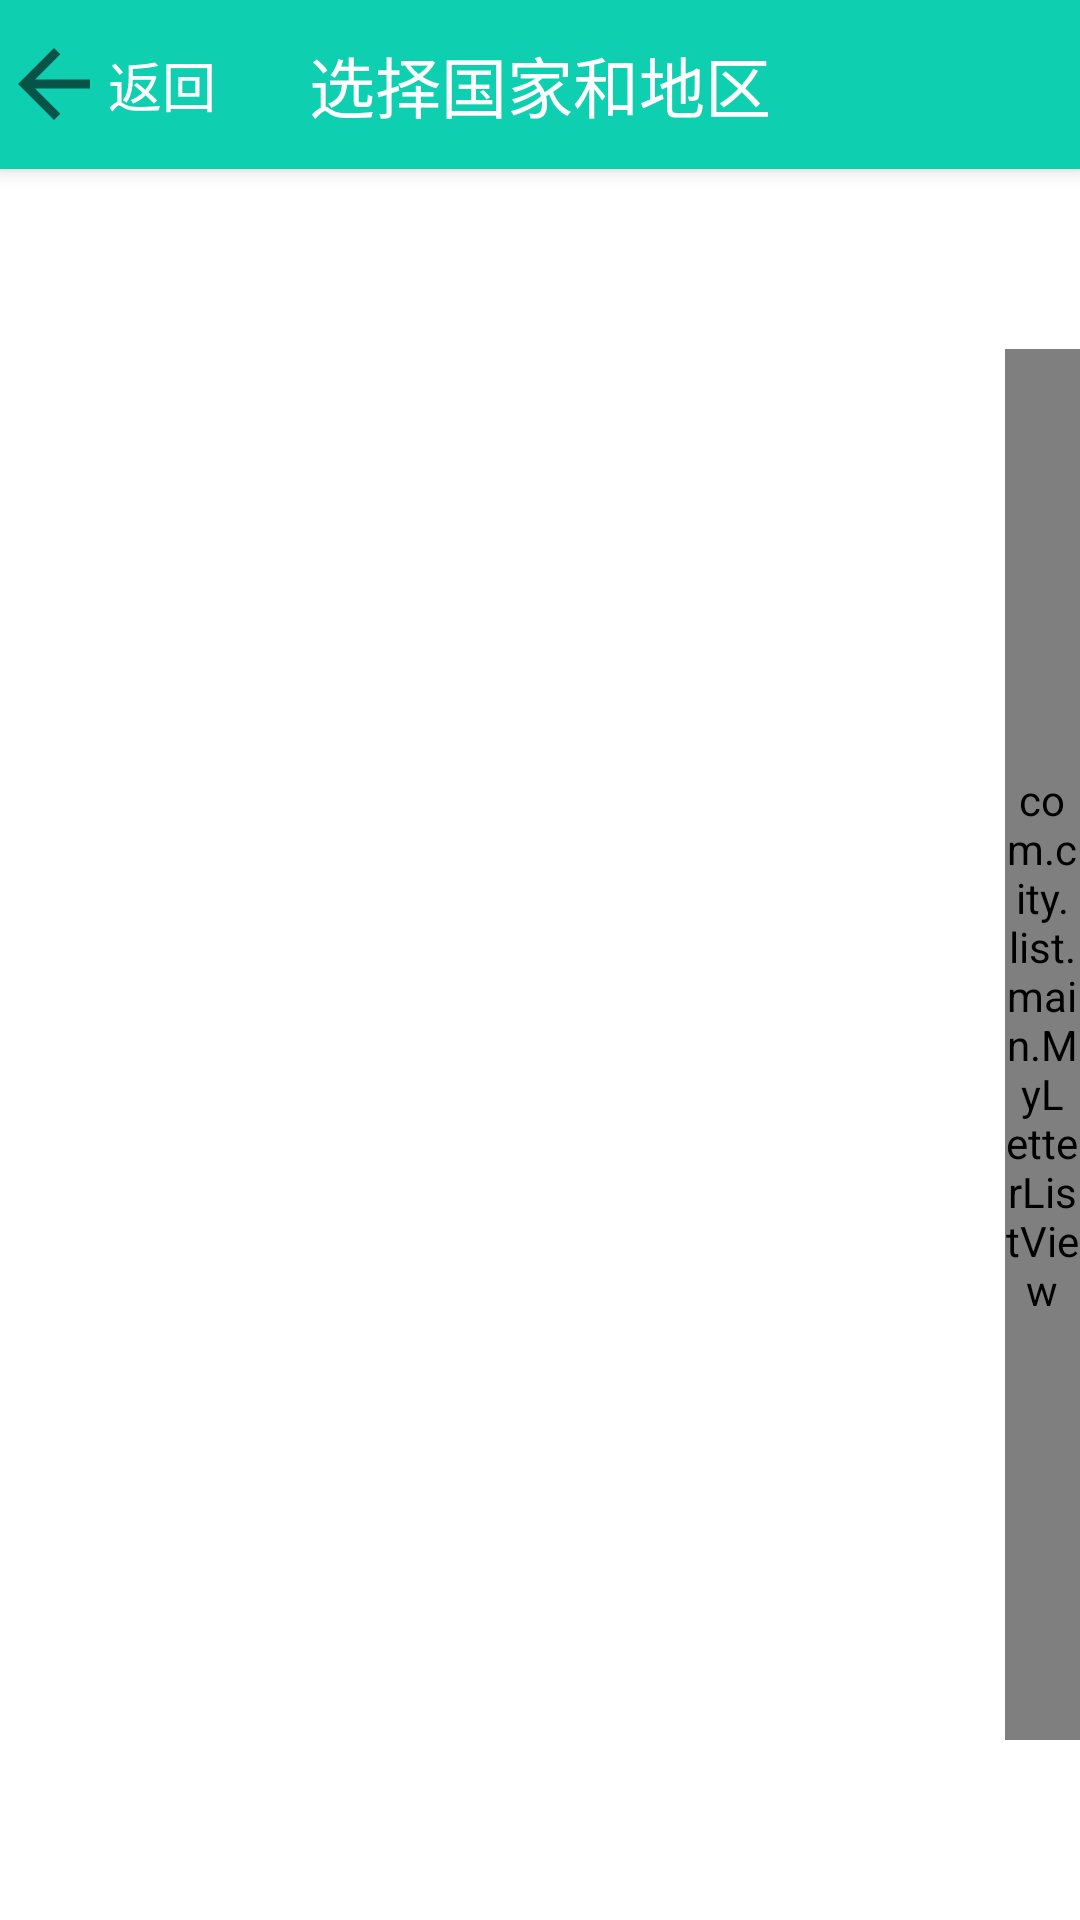

Write the Android layout XML for this screen, with the resource values it uses.
<!-- AndroidManifest.xml: application theme AppTheme.FullScreen -->
<!-- res/layout/activity_area.xml -->
<?xml version="1.0" encoding="utf-8"?>
<LinearLayout xmlns:android="http://schemas.android.com/apk/res/android"
    xmlns:app="http://schemas.android.com/apk/res-auto"
    xmlns:tools="http://schemas.android.com/tools"
    android:layout_width="match_parent"
    android:layout_height="match_parent"
    android:orientation="vertical"
    android:background="@color/white"
    tools:context=".area">

    <RelativeLayout
        android:layout_width="match_parent"
        android:layout_height="wrap_content"
        android:background="@color/register_text"
        android:elevation="4dp"
        android:gravity="center_vertical">

        <Button
            android:id="@+id/area_goback"
            android:layout_width="36dp"
            android:layout_height="36dp"
            android:layout_centerVertical="true"
            android:background="?android:attr/actionModeCloseDrawable" />

        <TextView
            android:layout_width="wrap_content"
            android:layout_height="wrap_content"
            android:layout_centerVertical="true"
            android:layout_toRightOf="@id/area_goback"
            android:text="返回"
            android:textColor="@color/white"
            android:textSize="18sp" />

        <TextView
            android:layout_width="wrap_content"
            android:layout_height="wrap_content"
            android:layout_centerInParent="true"
            android:layout_margin="12dp"
            android:text="选择国家和地区"
            android:textColor="@color/white"
            android:textSize="22sp" />
    </RelativeLayout>

    <RelativeLayout
        android:layout_width="fill_parent"
        android:layout_height="fill_parent"
        android:orientation="vertical">

        <ListView
            android:id="@+id/area_list"
            android:layout_width="fill_parent"
            android:layout_height="wrap_content"
            android:layout_alignParentTop="true"
            android:layout_marginTop="0dp"
            android:divider="@null"
            android:scrollbars="none" />

        <com.city.list.main.MyLetterListView
            android:layout_marginTop="60dp"
            android:layout_marginBottom="60dp"
            android:id="@+id/cityLetterListView"
            android:layout_width="25dp"
            android:layout_height="match_parent"
            android:layout_alignParentRight="true" />

    </RelativeLayout>


</LinearLayout>
<!-- resources referenced by this layout -->
<resources>
  <color name="register_text">#0ecfb0</color>
  <color name="white">#ffffff</color>
  <style name="AppTheme.FullScreen" parent="AppTheme">
          <item name="android:fitsSystemWindows">false</item>
          <item name="android:windowActionBar">false</item>
          <item name="android:windowNoTitle">true</item>
      </style>
  <style name="AppTheme" parent="android:Theme.Material.Light.DarkActionBar">
          
      </style>
</resources>
